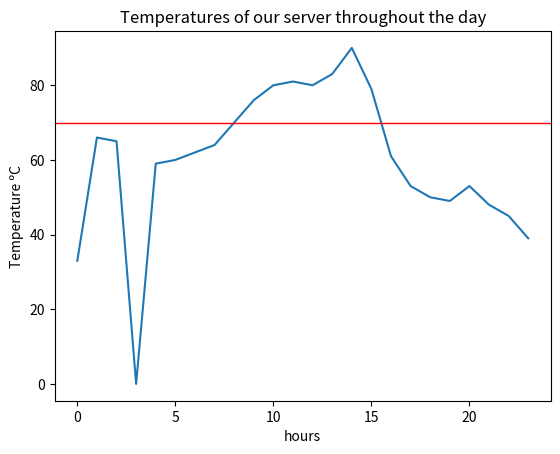

Python code for this plot:
# -*- coding: utf-8 -*-
"""
Created on Sun Oct 13 11:33:10 2019

[redacted]
"""
# import
import matplotlib.pyplot as plt
#matplotlib inline
import numpy as np
# axis x, axis y
y = [33,66,65,0,59,60,62,64,70,76,80,81,80,83,90,79,61,53,50,49,53,48,45,39]
x = list(range(len(y)))

# plot
plt.plot(x, y)
plt.axhline(y=70, linewidth=1, color='r')
plt.xlabel('hours')
plt.ylabel('Temperature ºC')
plt.title('Temperatures of our server throughout the day')

# assign a variable to the list of temperatures
temperatures_C = [33,66,65,0,59,60,62,64,70,76,80,81,80,83,90,79,61,53,50,49,53,48,45,39]

# 1. Calculate the minimum of the list and print the value using print()
print(min(temperatures_C))

# 2. Calculate the maximum of the list and print the value using print()
print(max(temperatures_C))

# 3. Items in the list that are greater than 70ºC and print the result
f=[]
for i in range(0, len(temperatures_C)):
    if temperatures_C[i]>70:
        f.append(temperatures_C[i])
print(f)
# 4. Calculate the mean temperature throughout the day and print the result
prome=sum(temperatures_C)/len(temperatures_C)

# 5.1 Solve the fault in the sensor by estimating a value
temperatures_C[3]=(temperatures_C[4]+temperatures_C[2])/2

# 5.2 Update of the estimated value at 03:00 on the list
print(temperatures_C)

temperatures_F=[0]*24

for i in range(0,len(temperatures_C)):
    temperatures_F[i]= 1.8*temperatures_C[i]+32
print(temperatures_F)

peligro=0
for i in range(0,len(temperatures_C)):
    if temperatures_C[i]>=70:
        peligro=peligro+1
    elif temperatures_C[i]>80:
        peligro=4
    elif sum(temperatures_C[:])/len(temperatures_C)>65:
        peligro=4
if peligro>=4:
    print("True")
    
# 1. We want the hours (not the temperatures) whose temperature exceeds 70ºC
j=[]
for i in range(0,len(temperatures_C)):
    if temperatures_C[i]>70:
        j.append(i)

proC=sum(temperatures_C[:])/len(temperatures_C)
proF=sum(temperatures_F[:])/len(temperatures_F)
print(proC)
print(proF)

devc=0
devf=0

for i in range(0, len(temperatures_C)):
    devc=devc+(temperatures_C[i]-proC)*(temperatures_C[i]-proC)
    devf=devf+(temperatures_F[i]-proF)*(temperatures_F[i]-proF)
devc=np.sqrt(devc/(len(temperatures_C)))
devf=np.sqrt(devf/(len(temperatures_F)))
print(devc)
print(devf)
print("1.8*proC+32")
print("1.8*devc")
print(1.8*proC+32)
print(1.8*devc)








